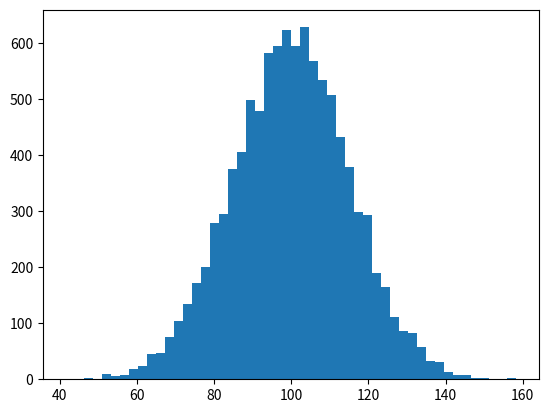

Python code for this plot: (Note: this script raises an exception after producing the figure.)
import numpy as np
import matplotlib.pyplot as plt

mu, sigma = 100, 15
x = mu + sigma * np.random.randn(10000)

# 数据的直方图
n, bins, patches = plt.hist(x, 50, normed=1, facecolor='g', alpha=0.75)


plt.xlabel('Smarts')
plt.ylabel('Probability')
#添加标题
plt.title('Histogram of IQ')
#添加文字
plt.text(60, .025, r'$\mu=100,\ \sigma=15$')
plt.axis([40, 160, 0, 0.03])
plt.grid(True)
plt.show()